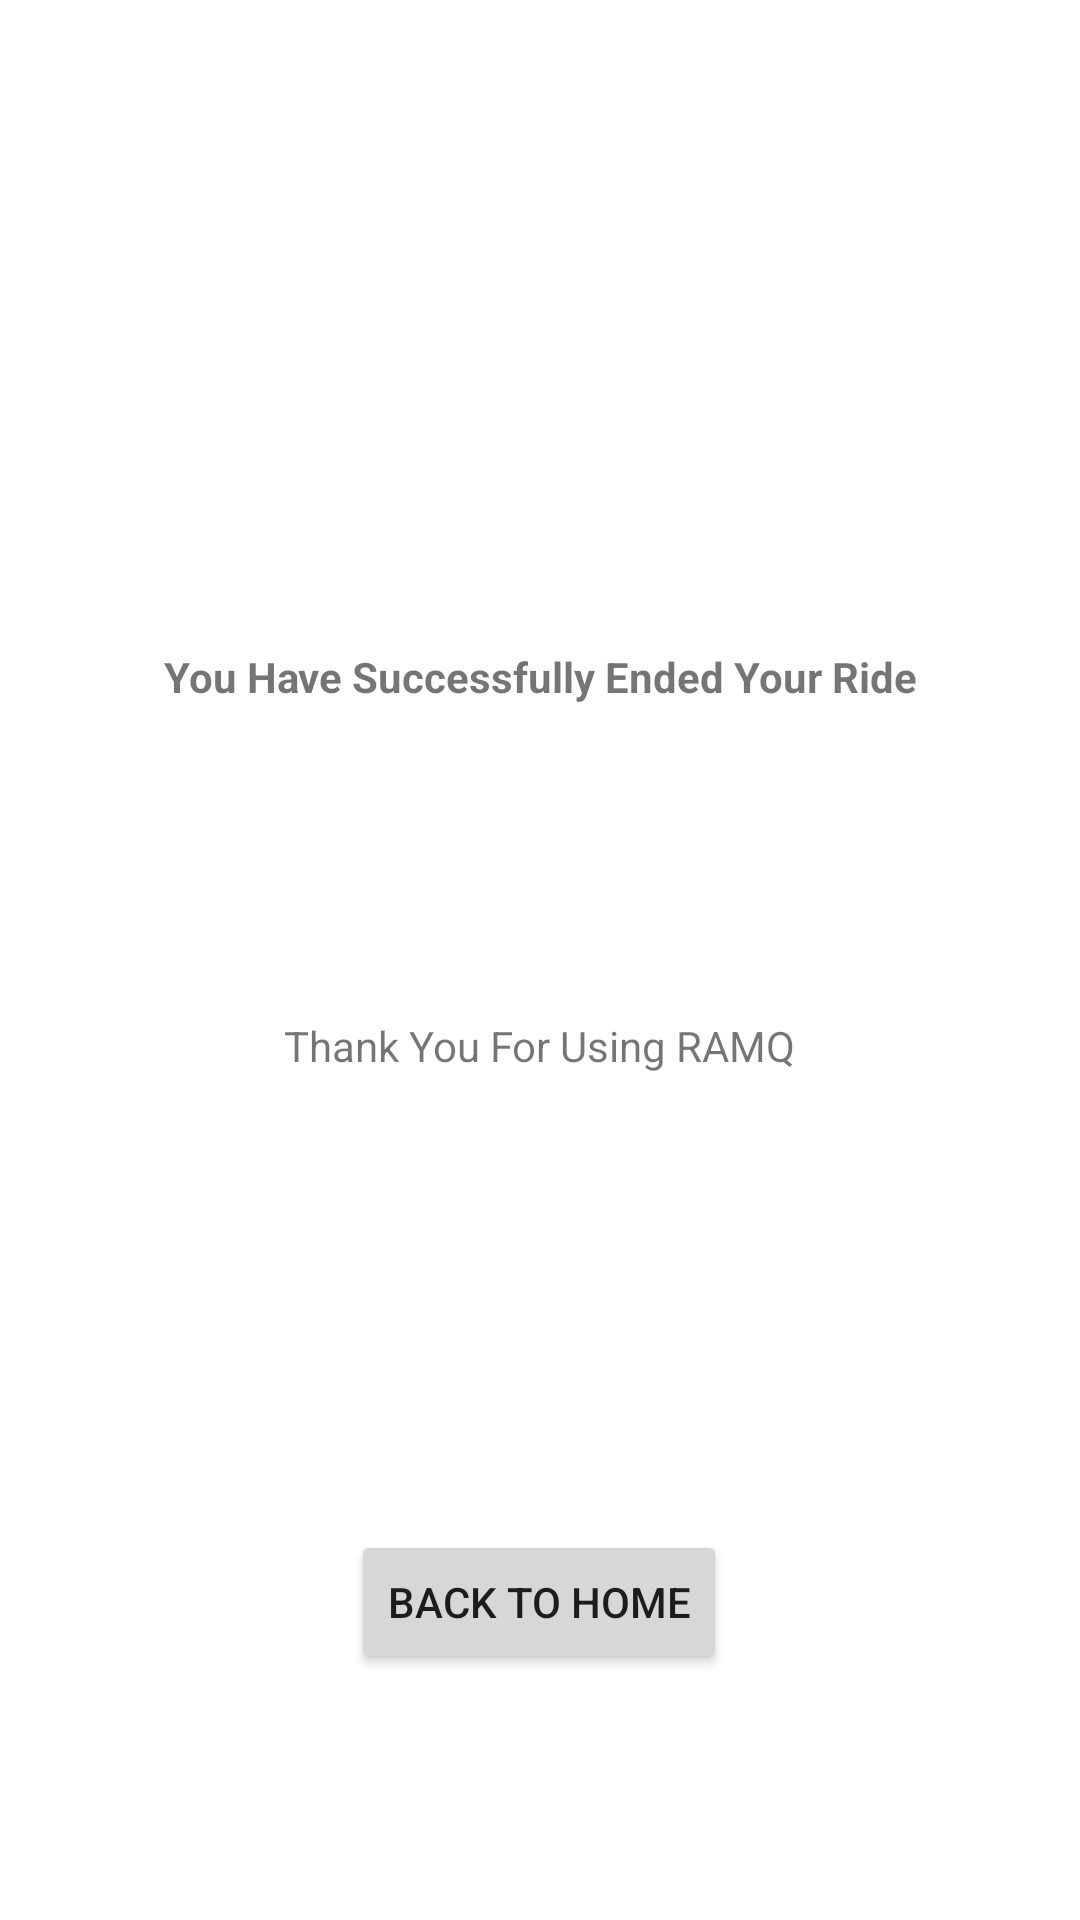

Android layout source for this screen:
<!-- AndroidManifest.xml: application theme Theme.RAMQ -->
<!-- res/layout/activity_end_ride.xml -->
<?xml version="1.0" encoding="utf-8"?>
<androidx.constraintlayout.widget.ConstraintLayout xmlns:android="http://schemas.android.com/apk/res/android"
    xmlns:app="http://schemas.android.com/apk/res-auto"
    xmlns:tools="http://schemas.android.com/tools"
    android:layout_width="match_parent"
    android:layout_height="match_parent"
    tools:context=".EndRideActivity">

    <TextView
        android:id="@+id/endRideText"
        android:layout_width="wrap_content"
        android:layout_height="wrap_content"
        android:layout_marginTop="216dp"
        android:text="You Have Successfully Ended Your Ride"
        android:textStyle="bold"
        app:layout_constraintEnd_toEndOf="parent"
        app:layout_constraintStart_toStartOf="parent"
        app:layout_constraintTop_toTopOf="parent" />

    <TextView
        android:id="@+id/textView7"
        android:layout_width="wrap_content"
        android:layout_height="wrap_content"
        android:layout_marginTop="104dp"
        android:text="Thank You For Using RAMQ"
        app:layout_constraintEnd_toEndOf="parent"
        app:layout_constraintHorizontal_bias="0.5"
        app:layout_constraintStart_toStartOf="parent"
        app:layout_constraintTop_toBottomOf="@+id/endRideText" />

    <Button
        android:id="@+id/backToHomeEndRideButton"
        android:layout_width="wrap_content"
        android:layout_height="wrap_content"
        android:layout_marginTop="152dp"
        android:text="Back To Home"
        app:layout_constraintBottom_toBottomOf="parent"
        app:layout_constraintEnd_toEndOf="parent"
        app:layout_constraintHorizontal_bias="0.498"
        app:layout_constraintStart_toStartOf="parent"
        app:layout_constraintTop_toBottomOf="@+id/textView7"
        app:layout_constraintVertical_bias="0.0" />
</androidx.constraintlayout.widget.ConstraintLayout>
<!-- resources referenced by this layout -->
<resources>
  <style name="Theme.RAMQ" parent="Theme.MaterialComponents.DayNight.DarkActionBar">
          
          <item name="colorPrimary">@color/purple_500</item>
          <item name="colorPrimaryVariant">@color/purple_700</item>
          <item name="colorOnPrimary">@color/white</item>
          
          <item name="colorSecondary">@color/teal_200</item>
          <item name="colorSecondaryVariant">@color/teal_700</item>
          <item name="colorOnSecondary">@color/black</item>
          
          <item name="android:statusBarColor">?attr/colorPrimaryVariant</item>
          
      </style>
  <!-- not gathered from this repository: default colours our renderer supplied (Android Studio template values) -->
  <color name="purple_500">#FF6200EE</color>
  <color name="purple_700">#FF3700B3</color>
  <color name="teal_200">#FF03DAC5</color>
  <color name="teal_700">#FF018786</color>
  <color name="black">#FF000000</color>
  <color name="white">#FFFFFFFF</color>
</resources>
